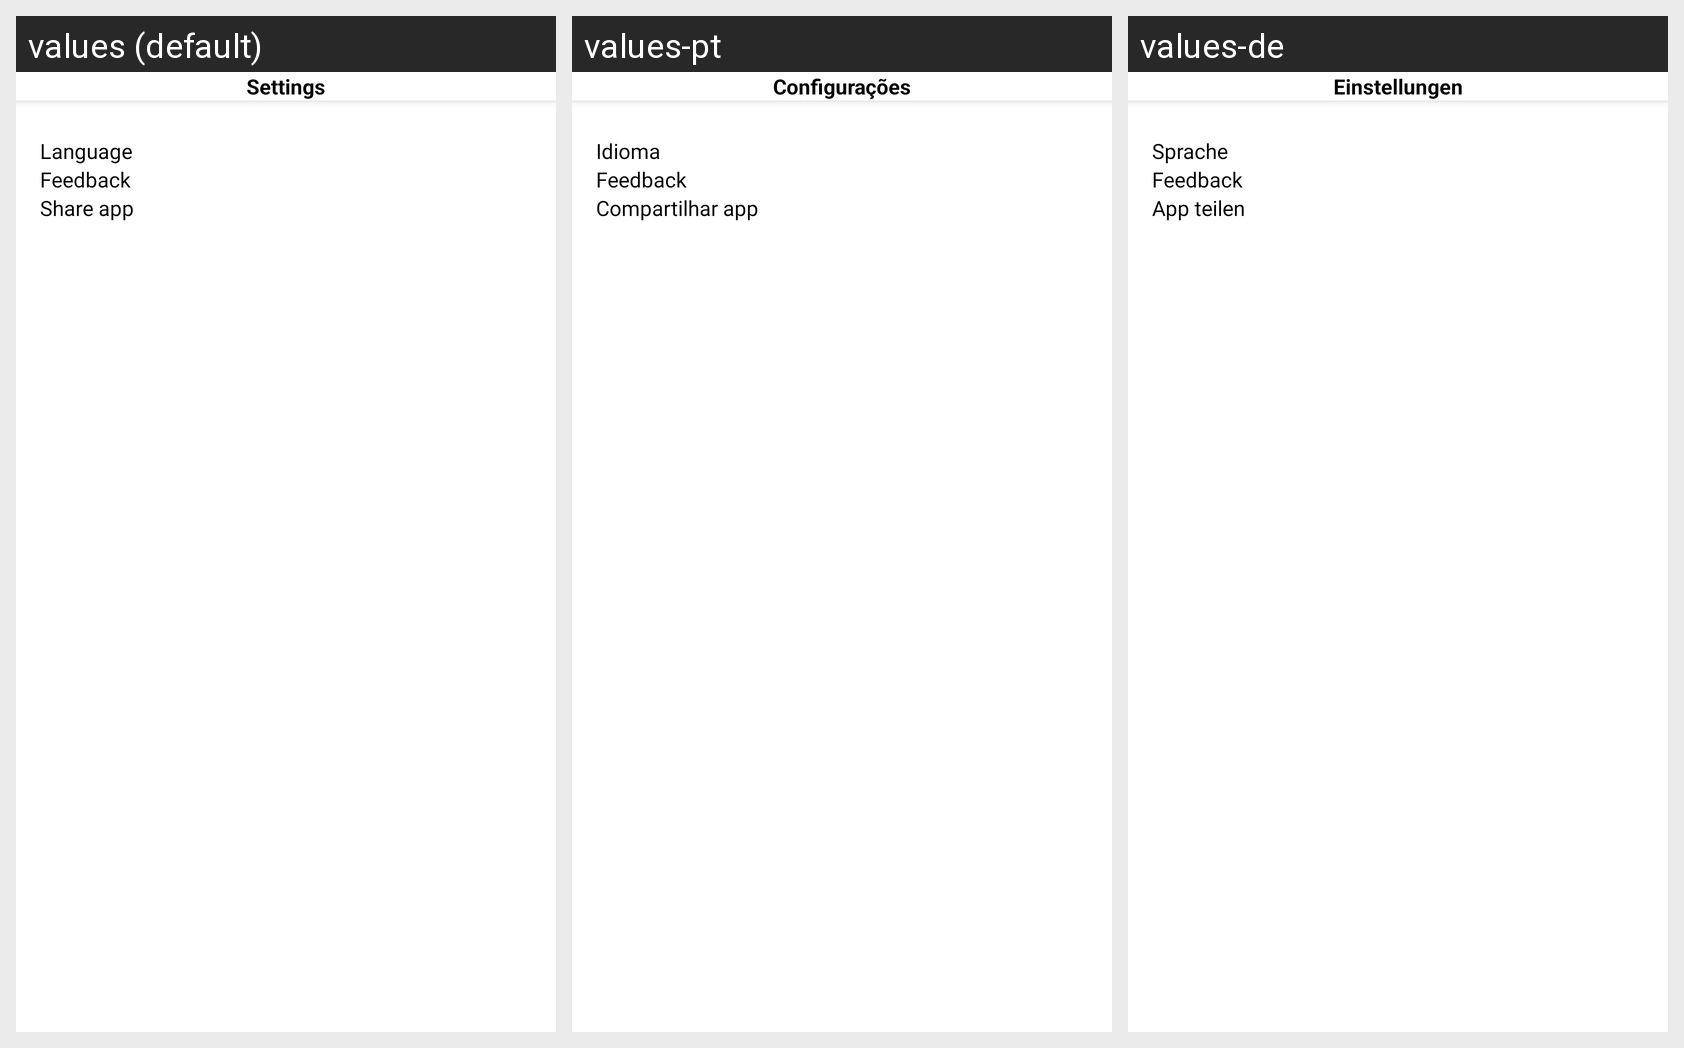

The same Android screen rendered under several of its app's locales, left to right. List the strings drawn on it with the default value and each locale's translation.
Android screen res/layout/fragment_setting.xml rendered under 3 locales, left to right: values (default), values-pt, values-de. Device: Nexus 5 (rendered at 1080×1920; each locale shown at half size, 540×960, under a caption strip naming it); theme Theme.RankingFilter.
Other locales in the repository, not shown: values-es, values-fr, values-vi.
Strings drawn on this screen, with the default value and each locale's value (text and hints the layout hard-codes, and strings that could not be matched under every locale, appear in the picture but are not listed):

settings
  values: Settings
  values-pt: Configurações
  values-de: Einstellungen

language
  values: Language
  values-pt: Idioma
  values-de: Sprache

feedback
  values: Feedback
  values-pt: Feedback
  values-de: Feedback

share_app
  values: Share app
  values-pt: Compartilhar app
  values-de: App teilen
